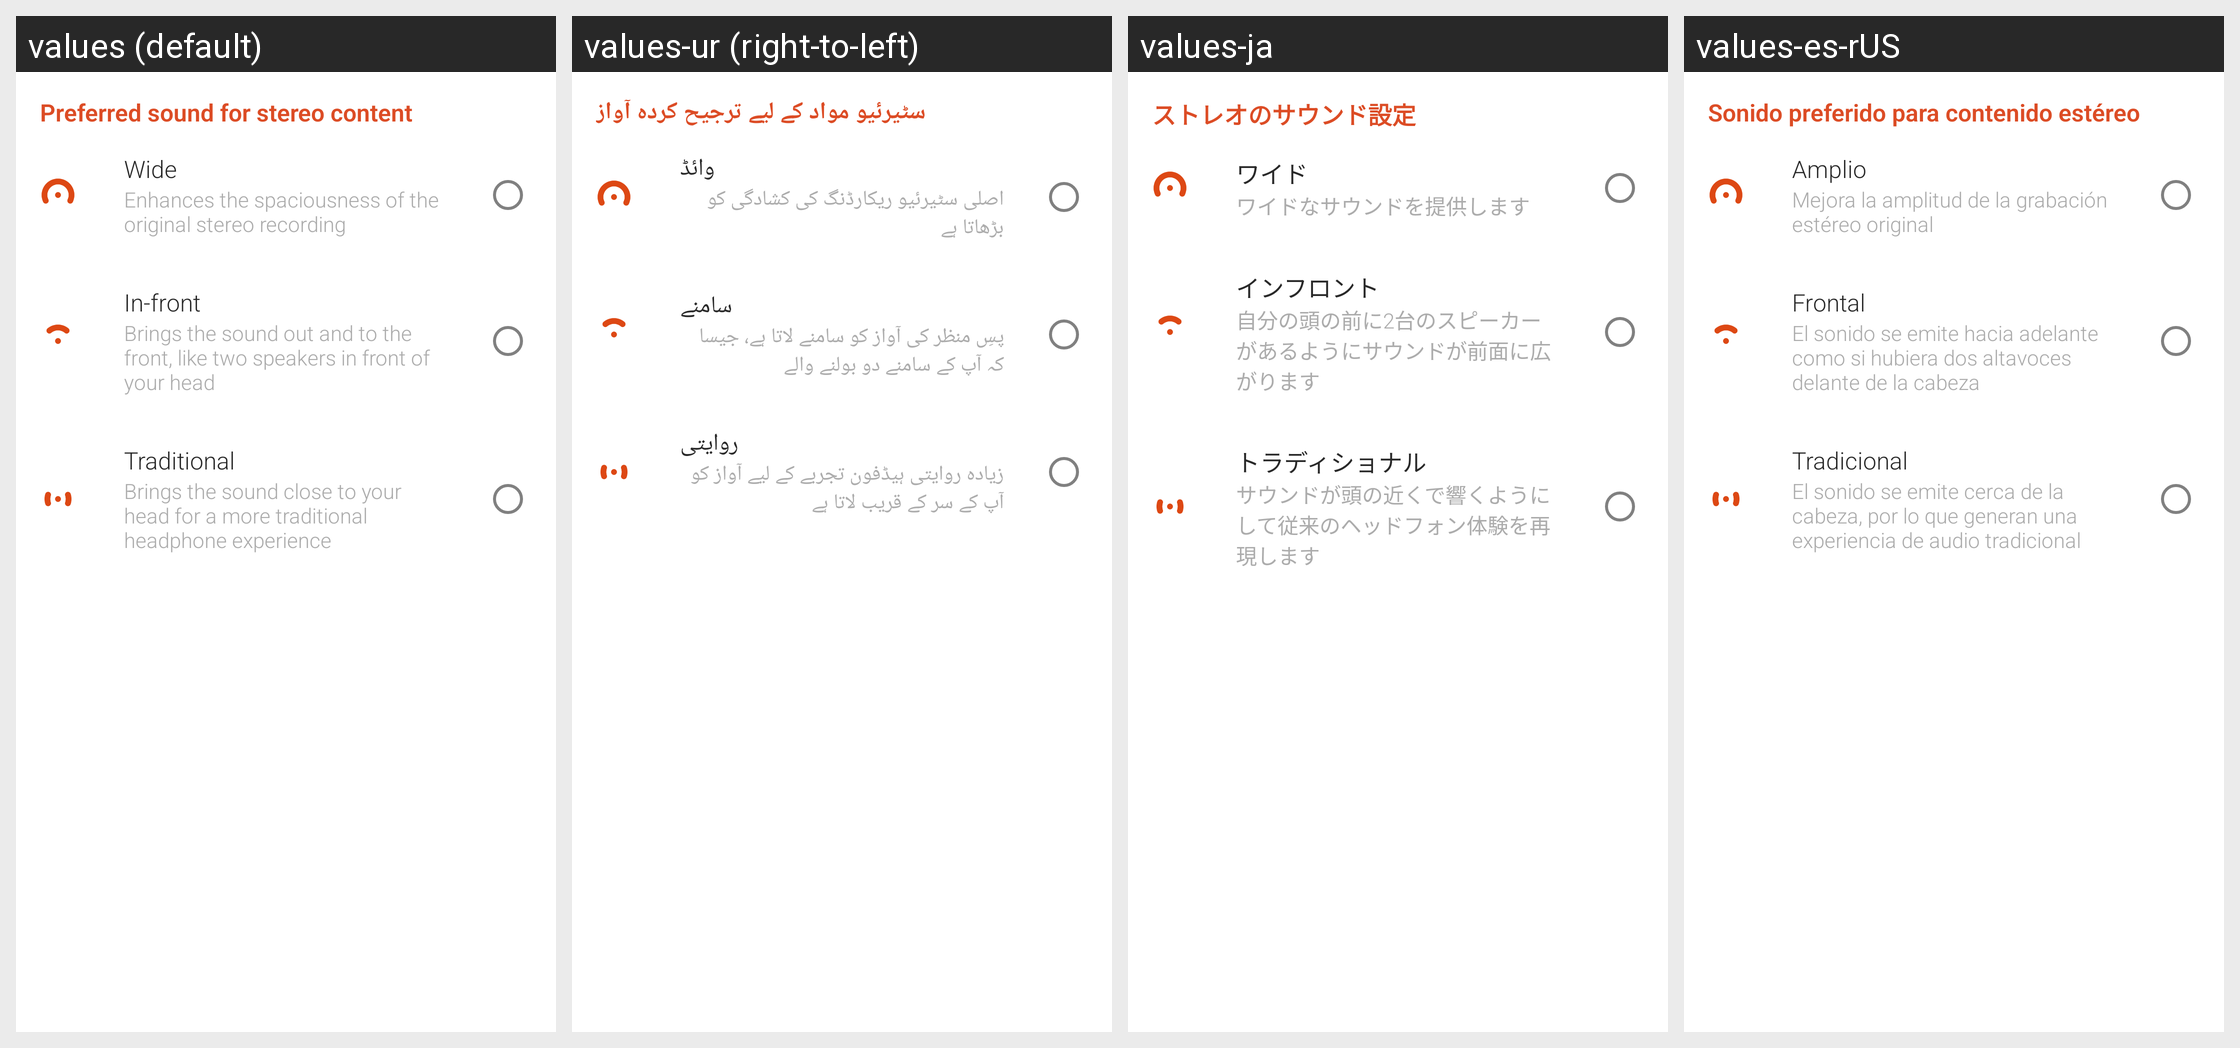

The same Android screen rendered under several of its app's locales, left to right. List the strings drawn on it with the default value and each locale's translation.
Android screen res/layout/fragment_preference.xml rendered under 4 locales, left to right: values (default), values-ur (right-to-left), values-ja, values-es-rUS. Device: Nexus 5 (rendered at 1080×1920; each locale shown at half size, 540×960, under a caption strip naming it); theme AppTheme.
Other locales in the repository, not shown: values-ar, values-az-rAZ, values-be, values-bg, values-bn, values-bo-rCN, values-bs, values-ca, values-cs, values-da, values-de, values-el, values-en-rGB, values-es, values-et, values-eu-rES, values-fa, values-fi, values-fr, values-gl-rES, values-hi, values-hr, values-hu, values-in, values-it, values-iw, values-ka-rGE, values-kk-rKZ, values-km-rKH, values-ko, values-lo-rLA, values-lt, values-lv, values-mk, values-ms, values-my-rMM, values-my-rZG, values-nb, values-ne, values-nl, values-pl, values-pt, values-pt-rPT, values-ro, values-ru, values-si-rLK, values-sk, values-sl, values-sr, values-sv, values-th, values-tl, values-tr, values-uk, values-uz-rUZ, values-vi, values-zh-rCN, values-zh-rHK, values-zh-rTW.
Strings drawn on this screen, with the default value and each locale's value (text and hints the layout hard-codes, and strings that could not be matched under every locale, appear in the picture but are not listed):

preference_title
  values: Preferred sound for stereo content
  values-ur: سٹیرئیو مواد کے لیے ترجیح کردہ آواز
  values-ja: ストレオのサウンド設定
  values-es-rUS: Sonido preferido para contenido estéreo

preference_wide_title
  values: Wide
  values-ur: وائڈ
  values-ja: ワイド
  values-es-rUS: Amplio

preference_wide_subtitle
  values: Enhances the spaciousness of the original stereo recording
  values-ur: اصلی سٹیرئیو ریکارڈنگ کی کشادگی کو بڑھاتا ہے
  values-ja: ワイドなサウンドを提供します
  values-es-rUS: Mejora la amplitud de la grabación estéreo original

preference_infront_title
  values: In-front
  values-ur: سامنے
  values-ja: インフロント
  values-es-rUS: Frontal

preference_infront_subtitle
  values: Brings the sound out and to the front, like two speakers in front of your head
  values-ur: پسِ منظر کی آواز کو سامنے لاتا ہے، جیسا کہ آپ کے سامنے دو بولنے والے
  values-ja: 自分の頭の前に2台のスピーカーがあるようにサウンドが前面に広がります
  values-es-rUS: El sonido se emite hacia adelante como si hubiera dos altavoces delante de la cabeza

preference_traditional_title
  values: Traditional
  values-ur: روایتی
  values-ja: トラディショナル
  values-es-rUS: Tradicional

preference_traditional_subtitle
  values: Brings the sound close to your head for a more traditional headphone experience
  values-ur: زیادہ روایتی ہیڈفون تجربے کے لیے آواز کو آپ کے سر کے قریب لاتا ہے
  values-ja: サウンドが頭の近くで響くようにして従来のヘッドフォン体験を再現します
  values-es-rUS: El sonido se emite cerca de la cabeza, por lo que generan una experiencia de audio tradicional
